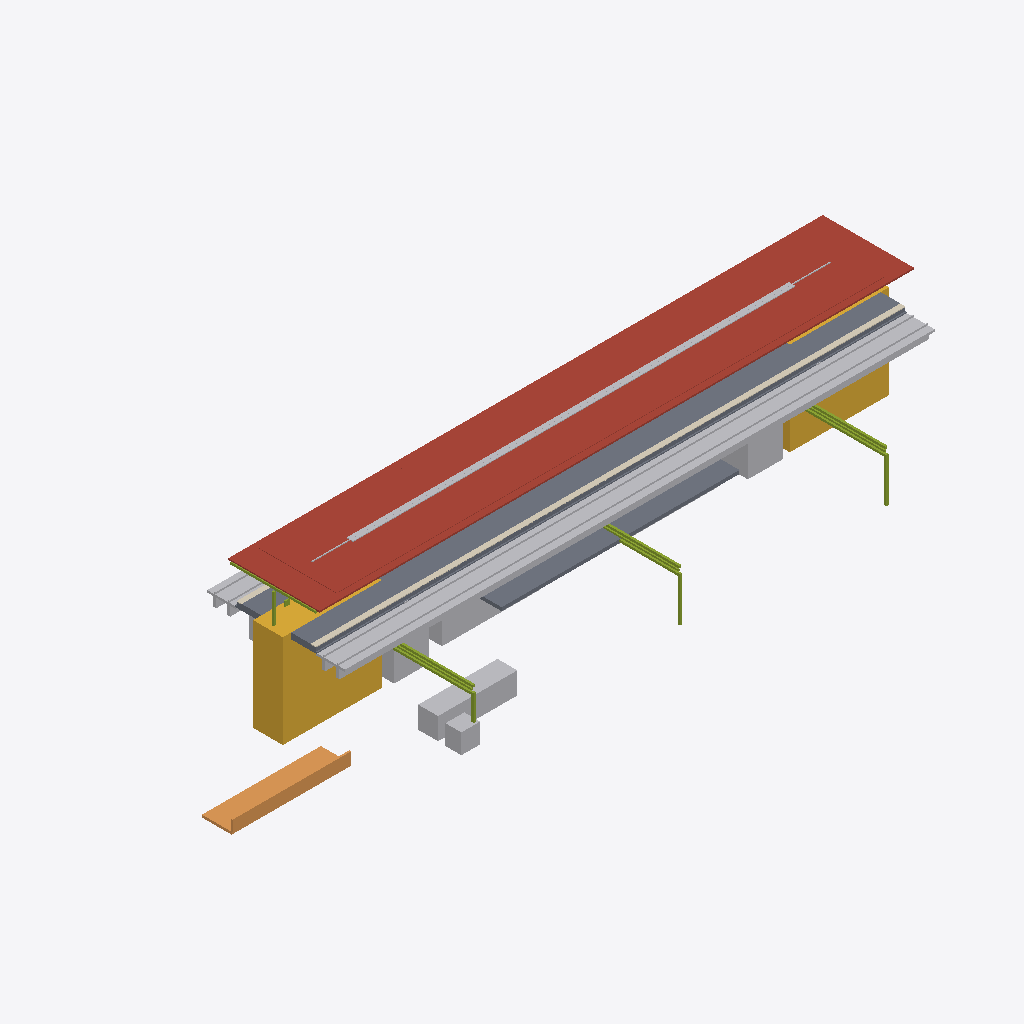
Isometric view of an IFC building model (IFC-SPF (STEP), schema IFC4X3, length unit metre), seen from the south-west, elements coloured by IFC class: 8 other elements (light grey), 3 slabs (grey), 2 roofs (red-brown), 2 members (olive), 1 stair (yellow), 1 ramp (orange), 1 covering (cream).
Extent 71.3 m × 24.4 m × 13.4 m (x, y, z). Elements (33): 4 IfcSlab, 3 IfcElectricDistributionBoard, 3 IfcTransportElement, 2 IfcBuildingElementProxy, 2 IfcCableCarrierSegment, 2 IfcCommunicationsAppliance, 2 IfcDiscreteAccessory, 2 IfcMember, 2 IfcRoof, 1 IfcAlarm, 1 IfcAudioVisualAppliance, 1 IfcCovering.

HEADER;
FILE_DESCRIPTION(('ViewDefinition [CoordinationView]'),'2;1');
FILE_NAME('station-variant-004.ifc','2026-08-30T00:00:00+00:00',('OpenSourceRail'),('OpenSourceRail'),'IfcOpenShell 0.8.5','OpenSourceRail deterministic station IFC exporte','design-reference / not for construction');
FILE_SCHEMA(('IFC4X3'));
ENDSEC;
DATA;
#1=IFCPROJECT('1rrc1slHHHSPxgtp8aZ4VY',$,'OSR variant-004 station coordination',$,$,$,$,(#14),#9);
#2=IFCSITE('0F9tfqivnIgf8tws_I8W9c',$,'variant-004 station site',$,$,#18,$,$,.ELEMENT.,$,$,$,$,$);
#3=IFCBUILDING('0QiXPzEmTKWO2lhT7932dH',$,'variant-004 station',$,$,#21,$,$,.ELEMENT.,$,$,$);
#1719=IFCROOF('3geHt8OJ9NJuaXISAt9mDG',$,'8.5 m × 22 m factory-bonded auxiliary solar-roof bay module','ceil(1448.0 m2 required / 187 m2 module)','OSR station product item',#1738,#1735,'STN-CNP-P050',$);
#903=IFCROOF('2VnriFlH9LygpIzIZoNP4p',$,'factory-bonded solar roof sandwich panel with MC4 leads','one 6 m × 9.2 m panel per canopy bay','OSR station product item',#922,#919,'STN-CNP-P030',$);
#1605=IFCTRACKELEMENT('07e5k1c$TTAfWaVrifNKQ5',$,'station track-deck and running-rail interface','one track-deck/rail interface per boarding-face track, separate from ordinary running spans','OSR station product item',#1672,#1669,'STN-CIV-P060',$);
#87=IFCSLAB('0am8lMgzXKXQtpUV7RqCmr',$,'precast reinforced-concrete elevated platform L-unit','ceil(59.5 m / 3 m) × 2 elevated boarding-face strips','OSR station product item',#106,#103,'STN-CIV-P010',$);
#2391=IFCSTAIR('1W_NhtbtbKQgQvzeRmLRgx',$,'installed staircase','equipment identities and served levels from shared layout','OSR station product item',#2410,#2407,'STN-ACC-P050',$);
#2495=IFCSLAB('2TLkXSnLbMRvYCRO8ZeHMV',$,'pedestrian overbridge/concourse structural and enclosure kit','configured access-bridge count','OSR station product item',#2508,#2505,'STN-ACC-P030',$);
#1569=IFCRAMP('1A0In$NGPQMgWOVM6eVL4b',$,'direct/protected pedestrian approach, kerb, ramp, and boundary kit','elevated-island-concourse','OSR station product item',#1588,#1585,'STN-ACC-P010',$);
#213=IFCCOVERING('2oV5foncDH085M8OmnO8h5',$,'platform coping, tactile strip, warning line, and edge-marker kit','full boarding edge length','OSR station product item',#244,#241,'STN-PLT-P010',$);
#1293=IFCTRANSPORTELEMENT('2aTLs4ukTU_hEti$Ue2x0m',$,'fare gate, accessible gate, and validator equipment kit','RFC 0010 gate lanes; halt uses two open-platform validators','OSR station product item',#1342,#1339,'STN-PAX-P040',$);
#1755=IFCMEMBER('102X0i_ObRV8z3slo2gNp4',$,'22 m S355 transverse Warren-truss frame with two HSS 200 columns','N + 1 shared transverse frames for N adjacent auxiliary roof modules','OSR station product item',#1996,#1993,'STN-CNP-P060',$);
#2145=IFCDISTRIBUTIONELEMENT('0QUkq1SQ9S5RtONLIH7Hw_',$,'auxiliary-canopy gutter, downpipe, lightning, maintenance-access, and edge-protection kit','one coordinated drainage, lightning, and safe-access kit per roof bay','OSR station product item',#2170,#2167,'STN-CNP-P090');
#2319=IFCTRANSPORTELEMENT('0kfSNFF$bJFvXLOBKGbTlJ',$,'installed passenger lift','lift identities and served levels from shared layout','OSR station product item',#2338,#2335,'STN-ACC-P020',$);
#123=IFCSLAB('0xbJTHoLbIAvduA1vEpp9N',$,'platform sub-base, levelling pad, grout, and closure-pour kit','one placement and closure kit per configured platform','OSR station product item',#136,#133,'STN-CIV-P020',$);
#2355=IFCTRANSPORTELEMENT('1se3XddLvUv9y$g$pw2cVg',$,'installed escalator','equipment identities and served levels from shared layout','OSR station product item',#2374,#2371,'STN-ACC-P040',$);
#1359=IFCBUILDINGELEMENTPROXY('2DBjVnrOPHEvA1$MdE117H',$,'ticket-vending machine equipment kit','RFC 0010 TVM count; zero at halt','OSR station product item',#1390,#1387,'STN-PAX-P050',$);
#939=IFCCABLECARRIERSEGMENT('0zFb30REDPSAvGMQpsyyZ$',$,'platform-canopy PV string, combiner, isolation, bonding, and downlink kit','one controlled DC string and isolation package per platform canopy','OSR station product item',#958,#955,'STN-CNP-P040',$);
#261=IFCMEMBER('2XfIe1MKHJZeytftg6K1A3',$,'6 m galvanised HEA portal-frame steel kit','canopy bay count × configured platform count','OSR station product item',#466,#463,'STN-CNP-P010',$);
#975=IFCELECTRICDISTRIBUTIONBOARD('2VrjtiEujUmRkB3$FytQij',$,'weatherproof services cabinet, plinth, cooling, and maintenance-light kit','one coordinated services cabinet per station','OSR station product item',#1006,#1003,'STN-MEP-P010',$);
ENDSEC;
